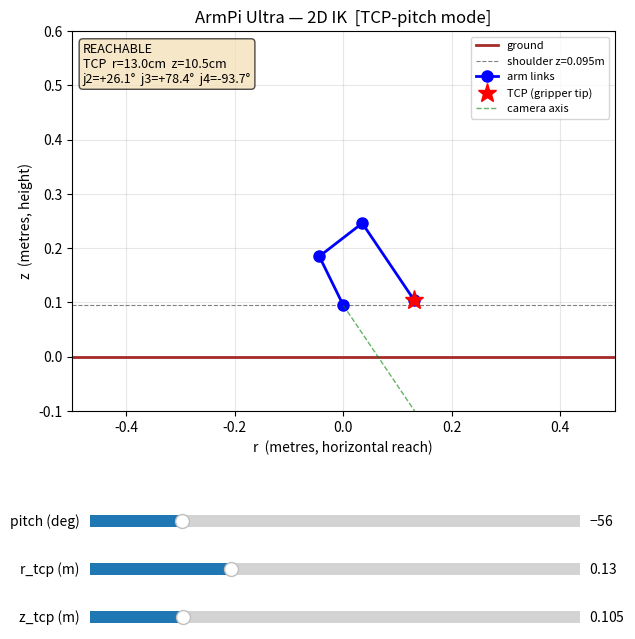

Write the Python code that produced this figure.
#!/usr/bin/env python3
"""
ik_viz_tcp.py — 2D stick figure IK debugger, TCP-pitch mode.

Sliders control the TCP position in world coordinates (r_tcp, z_tcp).
Pitch rotates the tool AT the TCP — the tip stays fixed, arm reconfigures.

Usage:
    python3 scripts/ik_viz_tcp.py
"""

import math
import matplotlib.pyplot as plt
import matplotlib.patches as mpatches
from matplotlib.widgets import Slider

# ── Link lengths (from transform.py) ─────────────────────────────────────────
D_BASE = 0.094605
L1     = 0.10048
L2     = 0.100
L3     = 0.055
L_TOOL = 0.115
L_TCP  = L3 + L_TOOL  # 0.170

# ── Saved home positions (from README) ───────────────────────────────────────
HOMES = {
    'home1': {6: 504, 5: 603, 4: 824, 3: 111, 2: 498, 1: 230},
    'home2': {6: 504, 5: 510, 4: 496, 3: 502, 2: 499, 1: 230},
    'home3': {6: 504, 5: 716, 4: 829, 3: 260, 2: 498, 1: 230},
    'home4': {6: 504, 5: 597, 4: 749, 3:  82, 2: 498, 1: 230},
}

_J2_MAP = [0, 1000, 500,   30, -210, -90]
_J3_MAP = [0, 1000, 500, -120,  120,   0]
_J4_MAP = [0, 1000, 500,   30, -210, -90]

def _map_fwd(value, param):
    return ((value - param[2]) / (param[1] - param[0])) * (param[4] - param[3]) + param[5]

def home_to_sliders(home_name):
    """Convert a saved home position to (pitch_deg, r_tcp, z_tcp) slider values."""
    p = HOMES[home_name]
    j2 = -math.radians(_map_fwd(p[5], _J2_MAP)) - math.pi / 2
    j3 =  math.radians(_map_fwd(p[4], _J3_MAP))
    j4 = -math.radians(_map_fwd(p[3], _J4_MAP)) - math.pi / 2

    q2_std = j2 + math.pi / 2
    q3_std = -j3
    pitch  = j4 + math.pi / 2 - j3 + j2

    elbow_r = L1 * math.cos(q2_std)
    elbow_z = D_BASE + L1 * math.sin(q2_std)
    fa      = q2_std + q3_std
    wrist_r = elbow_r + L2 * math.cos(fa)
    wrist_z = elbow_z + L2 * math.sin(fa)
    tcp_r   = wrist_r + L_TCP * math.cos(pitch)
    tcp_z   = wrist_z + L_TCP * math.sin(pitch)

    return math.degrees(pitch), tcp_r, tcp_z

# ── IK solver (inline, no imports) ───────────────────────────────────────────

def solve(pitch, radius, up_down, elbow_up=False):
    """Returns (shoulder, elbow, wrist, tcp) as (r, z) tuples, plus reachable flag."""
    shoulder = (0.0, D_BASE)

    r_tcp = radius  * math.cos(pitch) - up_down * math.sin(pitch)
    z_tcp = D_BASE  + radius * math.sin(pitch) + up_down * math.cos(pitch)

    r_j4     = r_tcp - L_TCP * math.cos(pitch)
    z_j4_rel = z_tcp - D_BASE - L_TCP * math.sin(pitch)

    D_sq   = r_j4**2 + z_j4_rel**2
    cos_q3 = (D_sq - L1**2 - L2**2) / (2.0 * L1 * L2)
    reachable = -1.0 <= cos_q3 <= 1.0
    cos_q3 = max(-1.0, min(1.0, cos_q3))

    q3_std = math.acos(cos_q3) * (1 if elbow_up else -1)
    gamma  = math.atan2(z_j4_rel, r_j4)
    delta  = math.atan2(L2 * math.sin(q3_std), L1 + L2 * math.cos(q3_std))
    q2_std = gamma - delta

    elbow = (L1 * math.cos(q2_std),
             D_BASE + L1 * math.sin(q2_std))

    forearm_angle = q2_std + q3_std
    wrist = (elbow[0] + L2 * math.cos(forearm_angle),
             elbow[1] + L2 * math.sin(forearm_angle))

    tcp = (r_tcp, z_tcp)

    return shoulder, elbow, wrist, tcp, reachable

def _world_to_cam(pitch, r_tcp, z_tcp):
    z_rel   = z_tcp - D_BASE
    radius  =  r_tcp * math.cos(pitch) + z_rel * math.sin(pitch)
    up_down = -r_tcp * math.sin(pitch) + z_rel * math.cos(pitch)
    return radius, up_down

# ── Plot setup ────────────────────────────────────────────────────────────────

fig, ax = plt.subplots(figsize=(7, 8))
plt.subplots_adjust(bottom=0.30)
ax.set_xlim(-0.5, 0.5)
ax.set_ylim(-0.1, 0.6)
ax.set_aspect('equal')
ax.set_xlabel('r  (metres, horizontal reach)')
ax.set_ylabel('z  (metres, height)')
ax.set_title('ArmPi Ultra — 2D IK  [TCP-pitch mode]')
ax.axhline(0, color='brown', linewidth=2, label='ground')
ax.axhline(D_BASE, color='grey', linestyle='--', linewidth=0.8, label=f'shoulder z={D_BASE:.3f}m')
ax.grid(True, alpha=0.3)

_p, _r, _z     = home_to_sliders('home1')
INIT_PITCH_DEG = _p
INIT_R_TCP     = _r
INIT_Z_TCP     = _z

_init_pitch = math.radians(INIT_PITCH_DEG)
_init_rad, _init_ud = _world_to_cam(_init_pitch, INIT_R_TCP, INIT_Z_TCP)
shoulder, elbow, wrist, tcp, ok = solve(_init_pitch, _init_rad, _init_ud)

arm_line,  = ax.plot([shoulder[0], elbow[0], wrist[0], tcp[0]],
                     [shoulder[1], elbow[1], wrist[1], tcp[1]],
                     'b-o', linewidth=2, markersize=8, label='arm links')

tcp_dot,   = ax.plot(*tcp, 'r*', markersize=14, label='TCP (gripper tip)')

pitch_line, = ax.plot(
    [0, 0.3 * math.cos(_init_pitch)],
    [D_BASE, D_BASE + 0.3 * math.sin(_init_pitch)],
    'g--', linewidth=1, alpha=0.6, label='camera axis'
)

status_text = ax.text(0.02, 0.97, '', transform=ax.transAxes,
                      verticalalignment='top', fontsize=9,
                      bbox=dict(boxstyle='round', facecolor='wheat', alpha=0.7))

ax.legend(loc='upper right', fontsize=8)

ax_pitch  = plt.axes([0.15, 0.20, 0.70, 0.03])
ax_rtcp   = plt.axes([0.15, 0.14, 0.70, 0.03])
ax_ztcp   = plt.axes([0.15, 0.08, 0.70, 0.03])

sl_pitch  = Slider(ax_pitch, 'pitch (deg)', -90, 90,   valinit=INIT_PITCH_DEG, valstep=1)
sl_rtcp   = Slider(ax_rtcp,  'r_tcp (m)',   0.0, 0.45, valinit=INIT_R_TCP,    valstep=0.005)
sl_ztcp   = Slider(ax_ztcp,  'z_tcp (m)',   0.0, 0.55, valinit=INIT_Z_TCP,    valstep=0.005)


def update(_):
    pitch  = math.radians(sl_pitch.val)
    r_tcp  = sl_rtcp.val
    z_tcp  = sl_ztcp.val

    radius, up_down = _world_to_cam(pitch, r_tcp, z_tcp)
    shoulder, elbow, wrist, tcp, reachable = solve(pitch, radius, up_down)

    xs = [shoulder[0], elbow[0], wrist[0], tcp[0]]
    zs = [shoulder[1], elbow[1], wrist[1], tcp[1]]
    arm_line.set_xdata(xs)
    arm_line.set_ydata(zs)
    tcp_dot.set_xdata([tcp[0]])
    tcp_dot.set_ydata([tcp[1]])

    pitch_line.set_xdata([0, 0.3 * math.cos(pitch)])
    pitch_line.set_ydata([D_BASE, D_BASE + 0.3 * math.sin(pitch)])

    q2_std = math.atan2(elbow[1] - D_BASE, elbow[0])
    q3_vec = (wrist[0] - elbow[0], wrist[1] - elbow[1])
    forearm_angle = math.atan2(q3_vec[1], q3_vec[0])
    q3_std = forearm_angle - q2_std
    j2 = q2_std - math.pi / 2
    j3 = -q3_std
    j4 = pitch - math.pi / 2 + j3 - j2

    color = 'wheat' if reachable else 'salmon'
    status_text.get_bbox_patch().set_facecolor(color)
    status_text.set_text(
        f"{'REACHABLE' if reachable else 'OUT OF REACH'}\n"
        f"TCP  r={tcp[0]*100:.1f}cm  z={tcp[1]*100:.1f}cm\n"
        f"j2={math.degrees(j2):+.1f}°  j3={math.degrees(j3):+.1f}°  j4={math.degrees(j4):+.1f}°"
    )
    fig.canvas.draw_idle()


sl_pitch.on_changed(update)
sl_rtcp.on_changed(update)
sl_ztcp.on_changed(update)
update(None)

plt.show()
